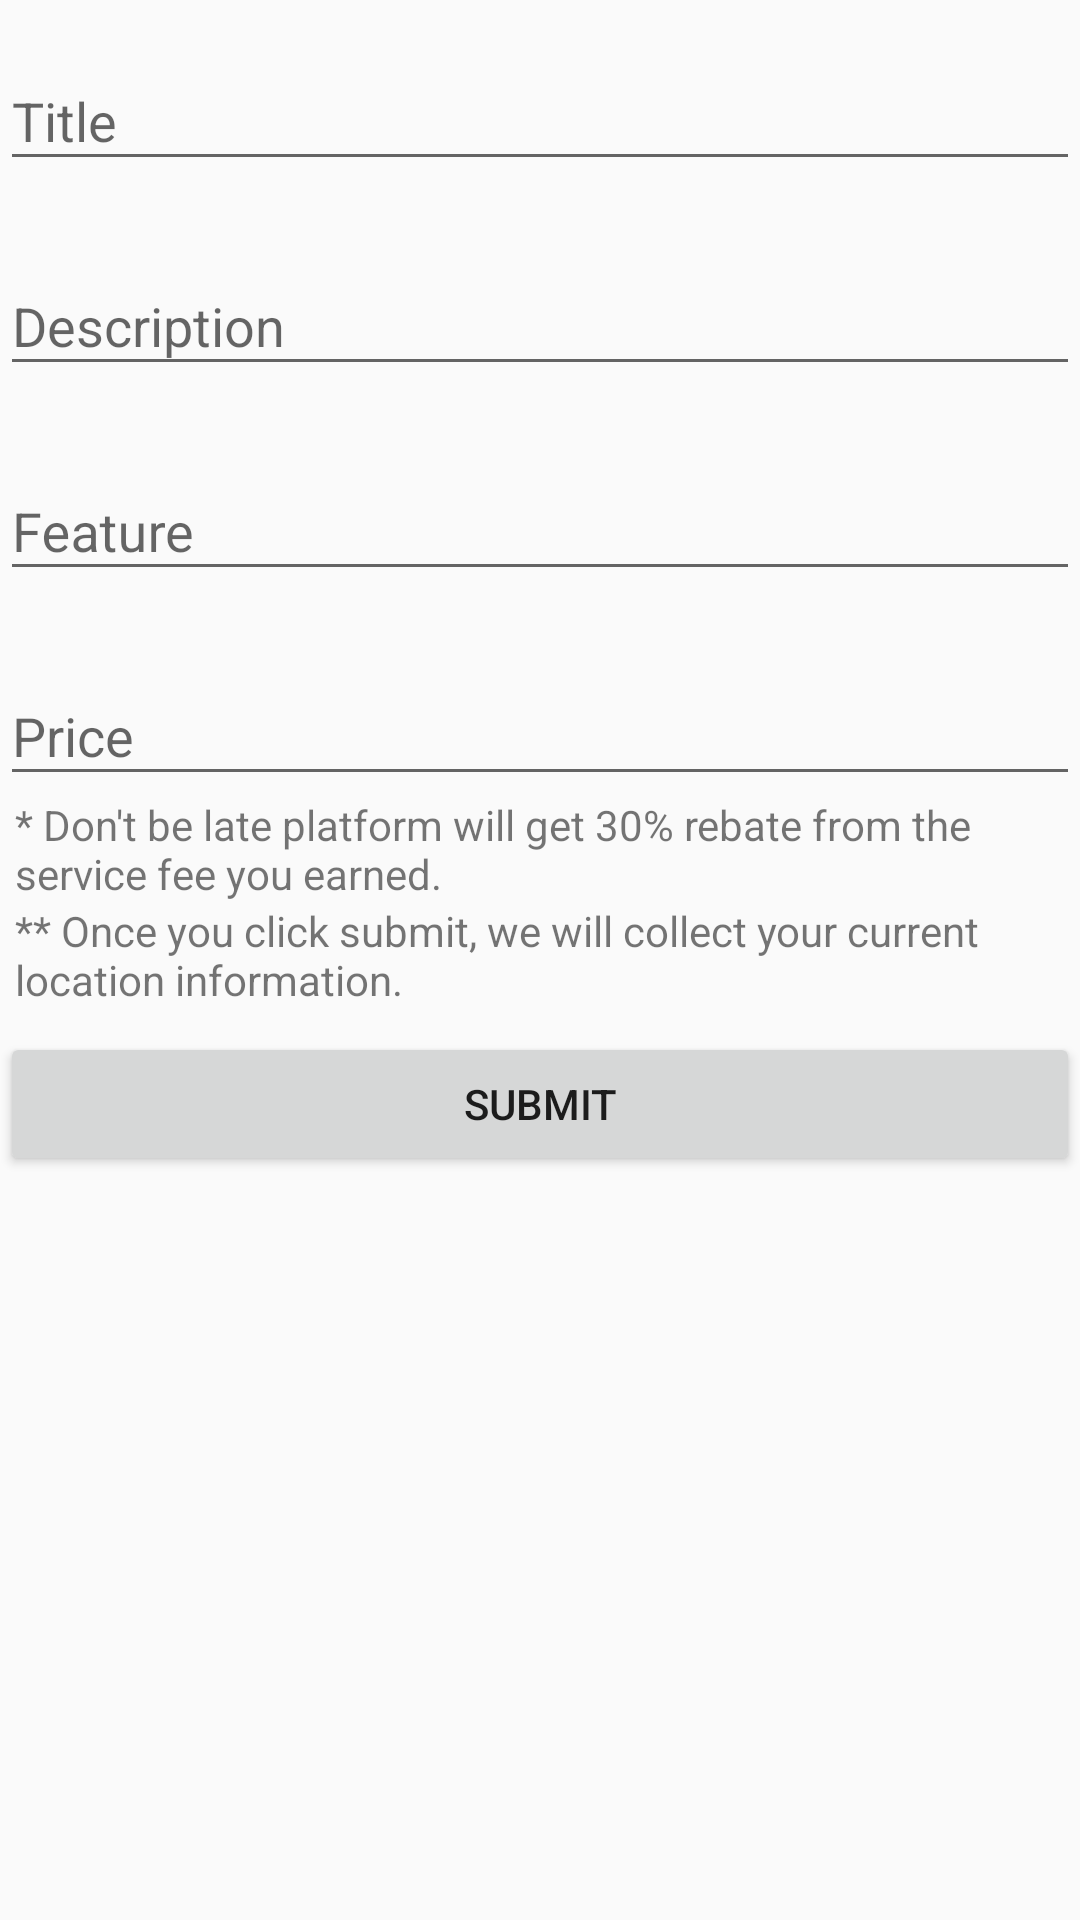

Layout XML and referenced resources for this Android screen:
<!-- AndroidManifest.xml: application theme AppTheme -->
<!-- res/layout/activity_post_service.xml -->
<?xml version="1.0" encoding="utf-8"?>
<LinearLayout xmlns:android="http://schemas.android.com/apk/res/android"
    xmlns:tools="http://schemas.android.com/tools"
    android:layout_width="match_parent"
    android:layout_height="wrap_content"
    android:orientation="vertical"
    tools:context=".ServiceProviderActivities.PostServiceActivity">

    <android.support.design.widget.TextInputLayout
        android:layout_width="match_parent"
        android:layout_height="wrap_content"
        android:layout_marginBottom="8dp"
        android:layout_marginTop="8dp">

        <EditText
            android:id="@+id/input_title"
            android:layout_width="match_parent"
            android:layout_height="wrap_content"
            android:hint="Title"
            android:inputType="text" />
    </android.support.design.widget.TextInputLayout>

    <android.support.design.widget.TextInputLayout
        android:layout_width="match_parent"
        android:layout_height="wrap_content"
        android:layout_marginBottom="8dp"
        android:layout_marginTop="8dp">

        <EditText
            android:id="@+id/input_description"
            android:layout_width="match_parent"
            android:layout_height="wrap_content"
            android:hint="Description"
            android:inputType="textMultiLine" />
    </android.support.design.widget.TextInputLayout>

    <android.support.design.widget.TextInputLayout
        android:layout_width="match_parent"
        android:layout_height="wrap_content"
        android:layout_marginBottom="8dp"
        android:layout_marginTop="8dp">

        <EditText
            android:id="@+id/input_feature"
            android:layout_width="match_parent"
            android:layout_height="wrap_content"
            android:hint="Feature"
            android:inputType="textMultiLine" />
    </android.support.design.widget.TextInputLayout>

    <android.support.design.widget.TextInputLayout
        android:layout_width="match_parent"
        android:layout_height="wrap_content"
        android:layout_marginBottom="8dp"
        android:layout_marginTop="8dp">

        <EditText
            android:id="@+id/input_price"
            android:layout_width="match_parent"
            android:layout_height="wrap_content"
            android:hint="Price"
            android:inputType="number" />

        <TextView
            android:id="@+id/textView2"
            android:layout_width="wrap_content"
            android:layout_height="wrap_content"
            android:layout_weight="1"
            android:paddingLeft="5dp"
            android:paddingRight="5dp"
            android:text="* Don't be late platform will get 30% rebate from the service fee you earned." />

        <TextView
            android:id="@+id/textView3"
            android:layout_width="wrap_content"
            android:layout_height="wrap_content"
            android:layout_weight="1"
            android:paddingLeft="5dp"
            android:paddingRight="5dp"
            android:text="** Once you click submit, we will collect your current location information." />

    </android.support.design.widget.TextInputLayout>

    <Button
        android:id="@+id/btnSubmitService"
        android:layout_width="match_parent"
        android:layout_height="wrap_content"
        android:onClick="submit"
        android:text="Submit" />

</LinearLayout>
<!-- resources referenced by this layout -->
<resources>
  <style name="AppTheme" parent="Theme.AppCompat.Light.DarkActionBar">
          
          <item name="colorPrimary">@color/colorPrimary</item>
          <item name="colorPrimaryDark">@color/colorPrimaryDark</item>
          <item name="colorAccent">@color/colorAccent</item>
          <item name="windowActionBar">false</item>
          <item name="windowNoTitle">true</item>
      </style>
  <color name="colorPrimary">#3F51B5</color>
  <color name="colorPrimaryDark">#303F9F</color>
  <color name="colorAccent">#FF4081</color>
</resources>
